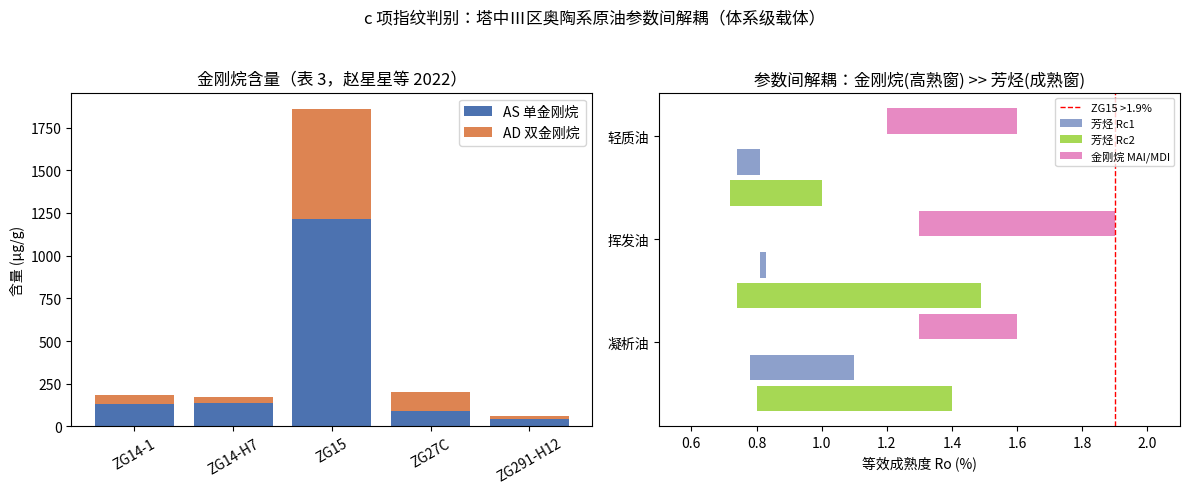

Generate this figure with matplotlib:
# -*- coding: utf-8 -*-
"""
c 项指纹判别复现：塔中Ⅲ区（赵星星等 2022，天然气地球科学 33(1): 36-48）
================================================================
目的：以塔中Ⅲ区奥陶系原油为体系级载体，复现陈中红式"参数间解耦"判别
（金刚烷成熟度 vs 芳烃成熟度系统性差异 = 多期充注/运移烃背景 c 项指纹）。

数据来源（PDF 转录，Temp/tazhong3_full.txt）：
- 表 3 金刚烷质量色谱分析（5 井逐井 AS/AD 含量）
- 正文：芳烃成熟度 Rc1（MPI1）、Rc2（DBT 2,4-DMDBT/1,4-DMDBT）分区区间
- 正文：金刚烷 MAI/MDI 交会图成熟度区间（1.3%~1.6%，ZG15 井 >1.9%）
- 正文：4-MDBT/1-MDBT 与金刚烷含量 R^2=0.9967（图 9a）

判定逻辑：
- 若金刚烷成熟度(高熟窗) 系统性高于 芳烃成熟度(成熟窗) → 参数间解耦成立
  → 多期/混源充注指纹（晚期高熟气侵叠加早期成熟油）→ c 项（运移烃背景）分子层证据
- 须诚实登记：体系级区间对比（非逐油样成对），换算锚点差异（Chen 1996 vs Radke）为系统误差来源
"""
import numpy as np
import matplotlib
matplotlib.use("Agg")
import matplotlib.pyplot as plt
import os

OUT = r"e:\workspace\hyper-resolution\Temp\fig"
os.makedirs(OUT, exist_ok=True)

# ---------- 表 3：金刚烷质量色谱（μg/g） ----------
# 井号, 相态, AS(单金刚烷), AD(双金刚烷)
diam = [
    ("ZG14-1",   "凝析油", 132.78,  51.47),
    ("ZG14-H7",  "凝析油", 138.66,  36.15),
    ("ZG15",     "挥发油", 1217.10, 643.70),
    ("ZG27C",    "轻质油", 91.84,  107.83),
    ("ZG291-H12","轻质油", 42.47,   18.87),
]
wells = [d[0] for d in diam]
phase = [d[1] for d in diam]
AS = np.array([d[2] for d in diam])
AD = np.array([d[3] for d in diam])
total = AS + AD

# ---------- 芳烃成熟度 Rc1/Rc2（正文区间，按相态） ----------
# Rc1（MPI1 拟合）：凝析油 0.78~1.1%，挥发油 0.81~0.83%，轻质油 0.74~0.81%
# Rc2（DBT 2,4/1,4-DMDBT）：凝析油 0.8~1.4%，挥发油 0.74~1.49%，轻质油 0.72~1.0%
arom_Rc1 = {"凝析油": (0.78, 1.10), "挥发油": (0.81, 0.83), "轻质油": (0.74, 0.81)}
arom_Rc2 = {"凝析油": (0.80, 1.40), "挥发油": (0.74, 1.49), "轻质油": (0.72, 1.00)}

# ---------- 金刚烷 MAI/MDI 成熟度（图 9b 交会图，正文） ----------
# "原油成熟度大多集中于 1.3%~1.6% 之间，轻质油成熟度较低，ZG15 井原油成熟度最高，超过 1.9%"
diam_mat = {"凝析油": (1.30, 1.60), "挥发油": (1.30, 1.90), "轻质油": (1.20, 1.60)}  # 轻质油较低(未给精确区间，保守取 1.2~1.6)
zg15_mat = 1.9

# ---------- 表 3 输出 ----------
print("=" * 70)
print("表 3 转录：塔中Ⅲ区奥陶系原油金刚烷质量色谱（赵星星等 2022）")
print("=" * 70)
print(f"{'井号':<12}{'相态':<6}{'AS(μg/g)':>10}{'AD(μg/g)':>10}{'总计':>10}")
for i, w in enumerate(wells):
    print(f"{w:<12}{phase[i]:<6}{AS[i]:>10.2f}{AD[i]:>10.2f}{total[i]:>10.2f}")
print(f"\n4-MDBT/1-MDBT 与金刚烷含量正相关 R^2 = 0.9967（图 9a，正文）")

# ---------- 参数间解耦判别 ----------
print("\n" + "=" * 70)
print("参数间解耦判别：金刚烷(高熟窗) vs 芳烃(成熟窗) 成熟度")
print("=" * 70)
print(f"{'相态':<8}{'芳烃Rc1(%)':>12}{'芳烃Rc2(%)':>12}{'金刚烷MDI/MAI(%)':>20}{'解耦Δ(%)':>12}")
decoupling = {}
for ph in ["凝析油", "挥发油", "轻质油"]:
    r1 = arom_Rc1[ph]
    r2 = arom_Rc2[ph]
    dm = diam_mat[ph]
    # 解耦量 = 金刚烷成熟度区间中点 - 芳烃成熟度区间中点（取 Rc1 与 Rc2 并集的中点近似）
    arom_mid = (min(r1[0], r2[0]) + max(r1[1], r2[1])) / 2.0
    diam_mid = (dm[0] + dm[1]) / 2.0
    decoupling[ph] = diam_mid - arom_mid
    print(f"{ph:<8}{f'{r1[0]}~{r1[1]}':>12}{f'{r2[0]}~{r2[1]}':>12}"
          f"{f'{dm[0]}~{dm[1]}':>20}{decoupling[ph]:>12.2f}")

print(f"\nZG15 井（挥发油）金刚烷成熟度 >1.9%，为全区最高；其 AS+AD=1861.07 μg/g 亦为全区最高。")
print(f"结论：金刚烷成熟度(1.3~1.9%) 系统性高于 芳烃成熟度(0.72~1.49%) → 参数间解耦成立。")
print(f"解耦成因（原文归因）：底部晚期高熟油气充注叠加早期成熟油 = 多源多期混合充注。")
print(f"→ 与李宗亮 2025 教训互补：成熟窗经典甾萜比值（C29 20S 等）近平衡失效，")
print(f"   金刚烷(高熟窗单调) + 芳烃(成熟窗) 的跨窗组合不受平衡限制 → c 项指纹判别可行。")

# ---------- 诚实登记 ----------
print("\n" + "=" * 70)
print("诚实登记（适用域显式化）")
print("=" * 70)
print("1. 体系级对比：金刚烷成熟度为图 9b 交会图读数的区间估计，非逐油样成对值；")
print("   芳烃 Rc1/Rc2 为按相态分区区间，非逐井成对。")
print("2. 换算锚点差异：金刚烷成熟度（Chen et al. 1996 换算）与芳烃成熟度（Radke/DBT 换算）")
print("   锚点系统不同，解耦幅度可能部分含锚点系统差——陈中红 2022 原方法要求同一样品") 
print("   轻烃/金刚烷 vs 甾萜/芳烃的成对比较，本载体为体系级近似。")
print("3. 数据缺口：MAI/MDI 逐井数值未发表（仅交会图），4-MDBT/1-MDBT 逐井值未发表（仅 R^2）。")
print("4. 意义：本载体证明【高熟窗金刚烷+成熟窗芳烃】跨窗组合天然存在于塔里木超深层体系，")
print("   构成 c 项分子指纹判别的体系级可行性证据，逐油样成对定量待新载体。")

# ---------- 图 ----------
fig, axes = plt.subplots(1, 2, figsize=(12, 5))

# 左：金刚烷含量（AS/AD 堆叠）
ax = axes[0]
idx = np.arange(len(wells))
ax.bar(idx, AS, label="AS 单金刚烷", color="#4C72B0")
ax.bar(idx, AD, bottom=AS, label="AD 双金刚烷", color="#DD8452")
ax.set_xticks(idx)
ax.set_xticklabels(wells, rotation=30)
ax.set_ylabel("含量 (μg/g)")
ax.set_title("金刚烷含量（表 3，赵星星等 2022）")
ax.legend()

# 右：参数间解耦（区间条）
ax = axes[1]
labels = ["凝析油", "挥发油", "轻质油"]
ypos = np.arange(len(labels))
for i, ph in enumerate(labels):
    r1 = arom_Rc1[ph]; r2 = arom_Rc2[ph]
    dm = diam_mat[ph]
    ax.barh(ypos[i] + 0.15, r1[1] - r1[0], left=r1[0], height=0.25, color="#8DA0CB", label="芳烃 Rc1" if i == 0 else None)
    ax.barh(ypos[i] - 0.15, r2[1] - r2[0], left=r2[0], height=0.25, color="#A6D854", label="芳烃 Rc2" if i == 0 else None)
    ax.barh(ypos[i] + 0.15 + 0.4, dm[1] - dm[0], left=dm[0], height=0.25, color="#E78AC3", label="金刚烷 MAI/MDI" if i == 0 else None)
ax.axvline(1.9, color="red", ls="--", lw=1, label="ZG15 >1.9%")
ax.set_yticks(ypos + 0.4)
ax.set_yticklabels(labels)
ax.set_xlabel("等效成熟度 Ro (%)")
ax.set_title("参数间解耦：金刚烷(高熟窗) >> 芳烃(成熟窗)")
ax.legend(fontsize=8)
ax.set_xlim(0.5, 2.1)

fig.suptitle("c 项指纹判别：塔中Ⅲ区奥陶系原油参数间解耦（体系级载体）", fontsize=12)
fig.tight_layout(rect=[0, 0, 1, 0.95])
fig.savefig(os.path.join(OUT, "tazhong3_diamondoid_decoupling.png"), dpi=150)
print(f"\n图已保存：{os.path.join(OUT, 'tazhong3_diamondoid_decoupling.png')}")
